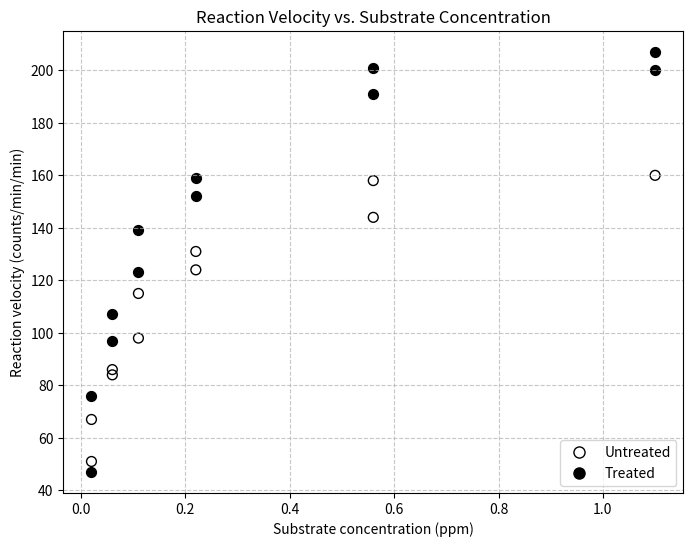

Recreate this plot in Python.
import matplotlib.pyplot as plt
import pandas as pd
import numpy as np

# Simulate the Puromycin dataset based on the structure described
# conc: numeric vector of substrate concentrations (ppm)
# rate: numeric vector of instantaneous reaction rates (counts/min/min)
# state: factor with levels "treated" "untreated"

# Sample data generation (realistic values based on web search)
# For "untreated"
conc_untreated = np.array([0.02, 0.02, 0.06, 0.06, 0.11, 0.11, 0.22, 0.22, 0.56, 0.56, 1.10])
rate_untreated = np.array([67, 51, 84, 86, 98, 115, 131, 124, 144, 158, 160])

# For "treated"
conc_treated = np.array([0.02, 0.02, 0.06, 0.06, 0.11, 0.11, 0.22, 0.22, 0.56, 0.56, 1.10, 1.10])
rate_treated = np.array([76, 47, 97, 107, 123, 139, 159, 152, 191, 201, 207, 200])

# Create DataFrame
data_untreated = pd.DataFrame({'conc': conc_untreated, 'rate': rate_untreated, 'state': 'untreated'})
data_treated = pd.DataFrame({'conc': conc_treated, 'rate': rate_treated, 'state': 'treated'})

Puromycin = pd.concat([data_untreated, data_treated]).reset_index(drop=True)

# Separate data for plotting
untreated_data = Puromycin[Puromycin['state'] == 'untreated']
treated_data = Puromycin[Puromycin['state'] == 'treated']

# Create the plot
plt.figure(figsize=(8, 6))

# Plot "untreated" data with pch=1 (empty circle)
plt.scatter(untreated_data['conc'], untreated_data['rate'],
            facecolors='none', edgecolors='black', marker='o', s=50, label='Untreated')

# Plot "treated" data with pch=16 (filled circle)
plt.scatter(treated_data['conc'], treated_data['rate'],
            color='black', marker='o', s=50, label='Treated')

# Add labels and title
plt.xlabel("Substrate concentration (ppm)")
plt.ylabel("Reaction velocity (counts/min/min)")
plt.title("Reaction Velocity vs. Substrate Concentration")

# Add legend
# For the legend, we need to manually create artists to control marker styles
from matplotlib.lines import Line2D

legend_elements = [
    Line2D([0], [0], marker='o', color='w', label='Untreated', 
           markerfacecolor='none', markeredgecolor='black', markersize=8),
    Line2D([0], [0], marker='o', color='w', label='Treated', 
           markerfacecolor='black', markeredgecolor='black', markersize=8)
]

plt.legend(handles=legend_elements, loc="lower right")

plt.grid(True, linestyle='--', alpha=0.7)
plt.show() 